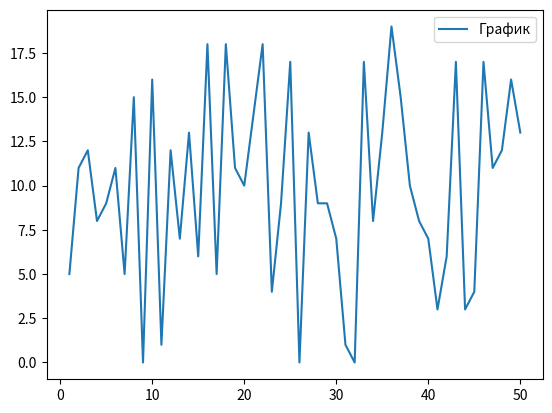

The script that saved this image:
"""
1. Измените положение легенды в Matplotlib
"""

from enum import IntEnum

import matplotlib.pyplot as plt
import numpy as np

np.random.seed(1)


class Position(IntEnum):
    Optimal = 0
    UpperRight = 1
    UpperLeft = 2
    LowerLeft = 3
    LowerRight = 4


def draw_and_legend_position(x: np.ndarray[int], y: np.ndarray[int]) -> None:
    plt.plot(x, y, label="График")
    plt.legend(loc=Position.Optimal)
    plt.show()


def main() -> None:
    x = np.linspace(1, 50, 50, dtype=int)
    y = np.random.randint(0, 20, 50)
    draw_and_legend_position(x, y)


if __name__ == "__main__":
    main()
